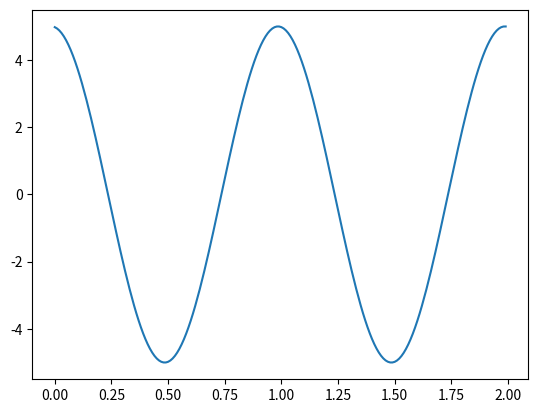

This figure's Python source:
#!/usr/bin/env python3

import matplotlib.pyplot as plt
import numpy as np

w0=2*np.pi
v0=0
dt=0.01
X=[5, 5]
for t in np.arange(0,2, dt):
    X.append(((1-(w0**2*dt**2)/4)/(1+(w0**2*dt**2)/4))*(2*X[-1]) - X[-2])

plt.plot(np.arange(0,2,dt), X[2:])
plt.show()
